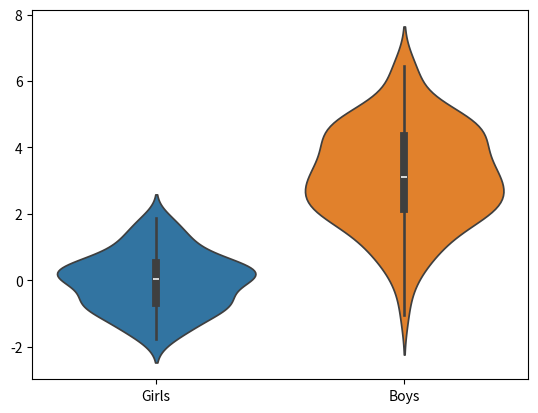

Write the Python code that produced this figure.
import numpy as np
import matplotlib.pyplot as plt
import pandas as pd
import scipy.stats as stats
import seaborn as sns

# Generate the data
nd = stats.norm
data = nd.rvs(size=(100))
nd2 = stats.norm(loc = 3, scale = 1.5)
data2 = nd2.rvs(size=(100))
# Use pandas and the seaborn package
# for the violin plot
df = pd.DataFrame({'Girls':data, 'Boys':data2})
sns.violinplot(df)